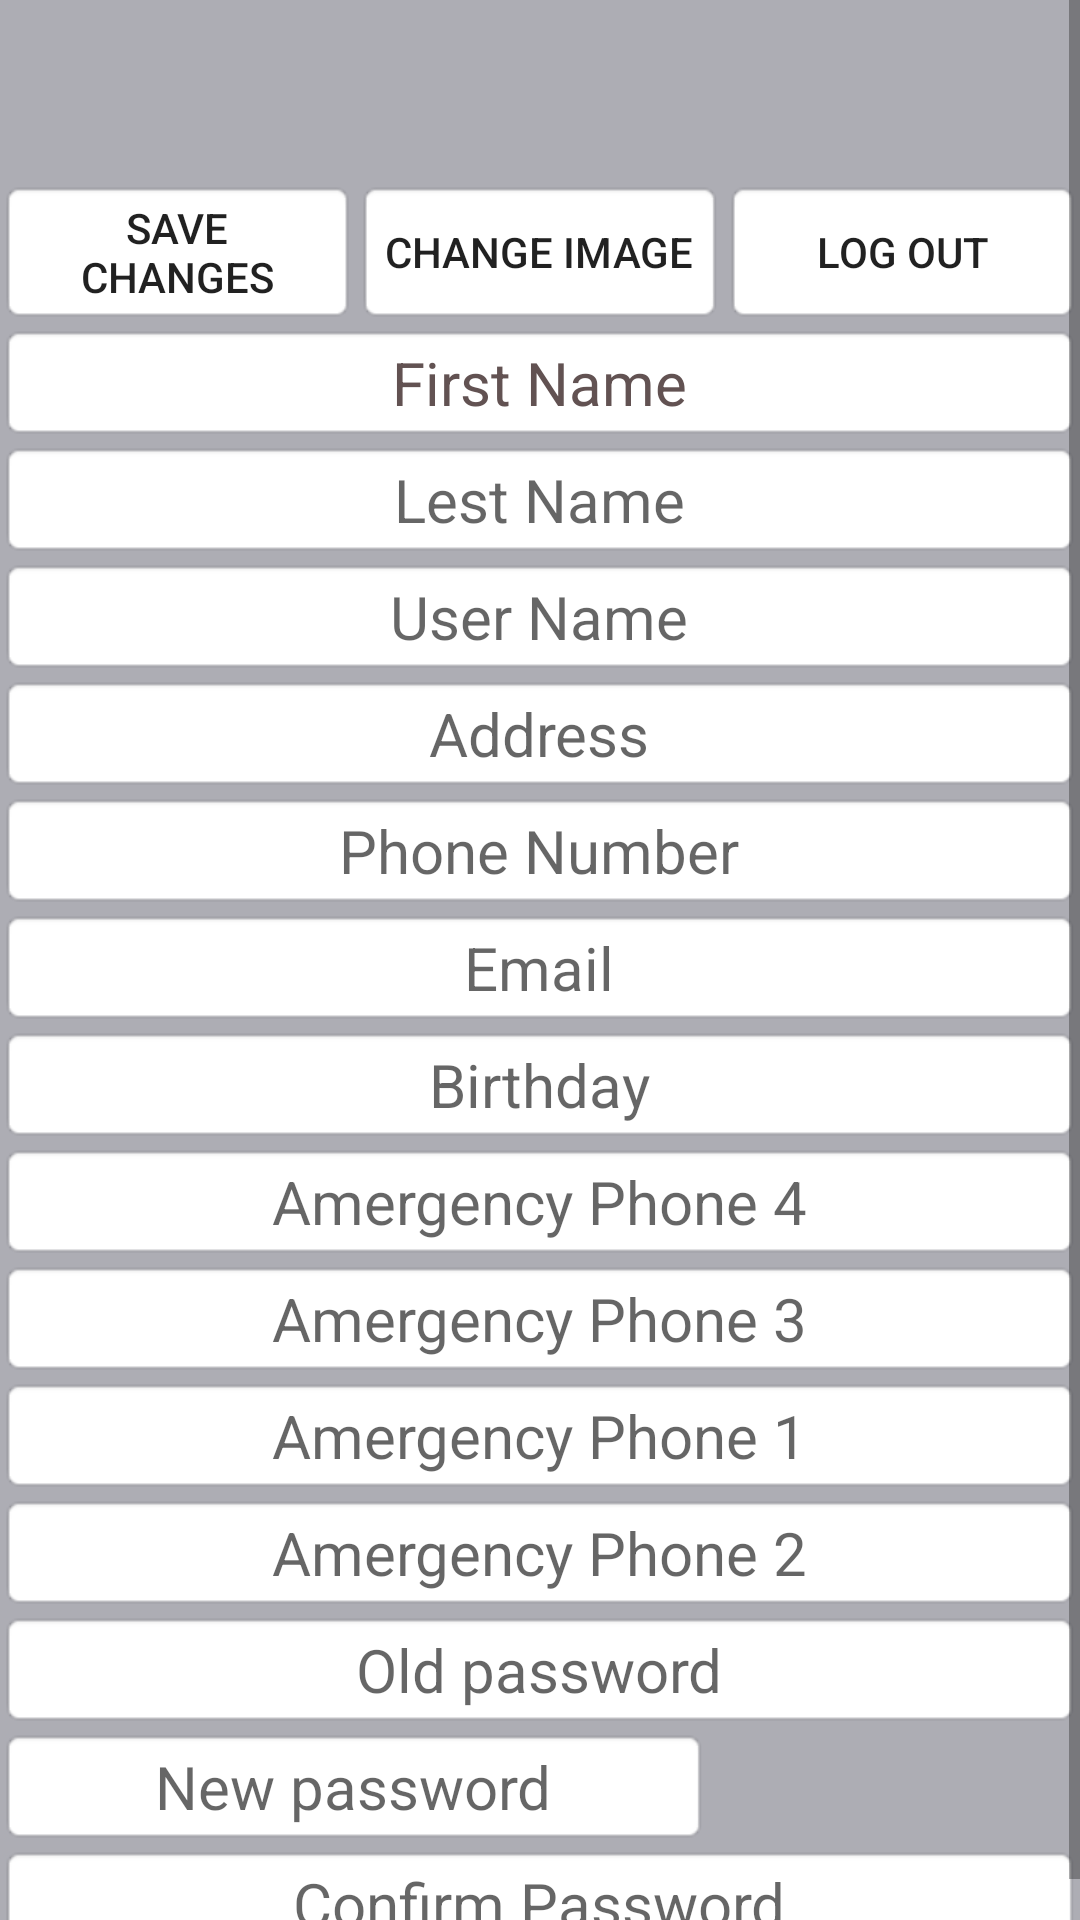

This screen was rendered from an Android layout file. Write that file and the resources it references.
<!-- AndroidManifest.xml: application theme AppTheme -->
<!-- res/layout/setting.xml -->
<RelativeLayout xmlns:android="http://schemas.android.com/apk/res/android"
    xmlns:tools="http://schemas.android.com/tools" android:layout_width="match_parent"
    android:layout_height="match_parent" android:paddingLeft="@dimen/activity_horizontal_margin"
    android:paddingRight="@dimen/activity_horizontal_margin"
    android:paddingTop="@dimen/activity_vertical_margin"
    android:paddingBottom="@dimen/activity_vertical_margin"
    tools:context="projact.finalprojact.projact.Setting"
    android:background="#adadb4"
    android:gravity="center">

    <ScrollView
        android:layout_width="fill_parent"
        android:layout_height="fill_parent"
        android:id="@+id/scrollView"
        android:layout_alignParentTop="true"
        android:layout_alignParentStart="true"
        android:layout_gravity="bottom">


        <RelativeLayout
            android:layout_width="fill_parent"
            android:layout_height="wrap_content"
            android:layout_alignParentEnd="true">

            <Button
                android:layout_width="wrap_content"
                android:layout_height="wrap_content"
                android:text="Log out"
                android:id="@+id/Setting_logoutBTN"
                android:background="@android:drawable/editbox_background_normal"
                android:layout_below="@+id/Setting_User_Image"
                android:layout_alignParentRight="true"
                android:layout_alignParentEnd="true"
                android:layout_toRightOf="@+id/Setting_changeimgBTN"
                android:layout_toEndOf="@+id/Setting_changeimgBTN"
                android:layout_above="@+id/Setting_F_Name" />

            <Button
                android:layout_width="wrap_content"
                android:layout_height="wrap_content"
                android:text="change image"
                android:id="@+id/Setting_changeimgBTN"
                android:onClick="loadImagefromGallery"
                android:background="@android:drawable/editbox_background_normal"
                android:layout_alignBottom="@+id/Setting_saveBTN"
                android:layout_centerHorizontal="true"
                android:layout_below="@+id/Setting_User_Image" />

            <EditText
                android:layout_width="wrap_content"
                android:layout_height="wrap_content"
                android:id="@+id/Setting_Address"
                android:textSize="20sp"
                android:layout_alignParentEnd="true"
                android:layout_alignParentStart="true"
                android:background="@android:drawable/editbox_background_normal"
                android:hint="Address"
                android:layout_below="@+id/Setting_U_Name"
                android:gravity="center"
                android:onClick="PicAddraesEvent" />

            <EditText
                android:layout_width="wrap_content"
                android:layout_height="wrap_content"
                android:id="@+id/Setting_F_Name"
                android:textSize="20sp"
                android:layout_alignParentEnd="true"
                android:layout_alignParentStart="true"
                android:background="@android:drawable/editbox_background_normal"
                android:textColorHint="#625252"
                android:hint="First Name"
                android:layout_below="@+id/Setting_changeimgBTN"
                android:gravity="center" />

            <EditText
                android:layout_width="wrap_content"
                android:layout_height="wrap_content"
                android:id="@+id/Setting_L_name"
                android:textSize="20sp"
                android:background="@android:drawable/editbox_background_normal"
                android:hint="Lest Name"
                android:layout_below="@+id/Setting_F_Name"
                android:layout_alignParentLeft="true"
                android:layout_alignParentStart="true"
                android:layout_alignParentRight="true"
                android:layout_alignParentEnd="true"
                android:gravity="center" />

            <EditText
                android:layout_width="wrap_content"
                android:layout_height="wrap_content"
                android:id="@+id/Setting_U_Name"
                android:textSize="20sp"
                android:layout_alignParentStart="true"
                android:layout_alignParentEnd="true"
                android:background="@android:drawable/editbox_background_normal"
                android:hint="User Name"
                android:layout_below="@+id/Setting_L_name"
                android:gravity="center" />

            <EditText
                android:layout_width="wrap_content"
                android:layout_height="wrap_content"
                android:id="@+id/Setting_Phone_Number"
                android:textSize="20sp"
                android:layout_alignParentEnd="true"
                android:layout_alignParentStart="true"
                android:background="@android:drawable/editbox_background_normal"
                android:hint="Phone Number"
                android:layout_below="@+id/Setting_Address"
                android:gravity="center" />

            <EditText
                android:layout_width="wrap_content"
                android:layout_height="wrap_content"
                android:id="@+id/Setting_Email"
                android:textSize="20sp"
                android:layout_alignParentEnd="true"
                android:layout_alignParentStart="true"
                android:background="@android:drawable/editbox_background_normal"
                android:hint="Email"
                android:layout_below="@+id/Setting_Phone_Number"
                android:inputType="textWebEmailAddress"
                android:gravity="center" />

            <TextView
                android:layout_width="wrap_content"
                android:layout_height="wrap_content"
                android:id="@+id/Setting_Birthday"
                android:textSize="20sp"
                android:layout_alignParentEnd="true"
                android:layout_alignParentStart="true"
                android:background="@android:drawable/editbox_background_normal"
                android:hint="Birthday"
                android:layout_below="@+id/Setting_Email"
                android:gravity="center"
                android:onClick="opendatetime" />

            <EditText
                android:layout_width="match_parent"
                android:layout_height="wrap_content"
                android:id="@+id/Setting_ContactAmergency1"
                android:textSize="20sp"
                android:layout_below="@+id/Setting_ContactAmergency3"
                android:layout_alignParentEnd="true"
                android:layout_alignStart="@+id/Setting_ContactAmergency3"
                android:background="@android:drawable/editbox_background_normal"
                android:hint="Amergency Phone 1"
                android:gravity="center" />

            <EditText
                android:layout_width="match_parent"
                android:layout_height="wrap_content"
                android:id="@+id/Setting_ContactAmergency2"
                android:textSize="20sp"
                android:layout_below="@+id/Setting_ContactAmergency1"
                android:layout_alignParentEnd="true"
                android:layout_alignStart="@+id/Setting_ContactAmergency1"
                android:background="@android:drawable/editbox_background_normal"
                android:hint="Amergency Phone 2"
                android:gravity="center" />

            <EditText
                android:layout_width="match_parent"
                android:layout_height="wrap_content"
                android:id="@+id/Setting_ContactAmergency3"
                android:textSize="20sp"
                android:layout_below="@+id/Setting_ContactAmergency4"
                android:layout_alignParentEnd="true"
                android:background="@android:drawable/editbox_background_normal"
                android:hint="Amergency Phone 3"
                android:gravity="center" />

            <EditText
                android:layout_width="match_parent"
                android:layout_height="wrap_content"
                android:id="@+id/Setting_ContactAmergency4"
                android:textSize="20sp"
                android:layout_alignParentEnd="true"
                android:layout_alignStart="@+id/Setting_ContactAmergency3"
                android:background="@android:drawable/editbox_background_normal"
                android:hint="Amergency Phone 4"
                android:layout_below="@+id/Setting_Birthday"
                android:gravity="center" />

            <ImageView
                android:layout_width="60dp"
                android:layout_height="60dp"
                android:id="@+id/Setting_User_Image"
                android:focusable="false"
                android:layout_centerHorizontal="true" />

            <Button
                android:layout_width="wrap_content"
                android:layout_height="wrap_content"
                android:text="Save changes"
                android:id="@+id/Setting_saveBTN"
                android:background="@android:drawable/editbox_background_normal"
                android:layout_below="@+id/Setting_User_Image"
                android:layout_toLeftOf="@+id/Setting_changeimgBTN"
                android:layout_toStartOf="@+id/Setting_changeimgBTN" />

            <EditText
                android:layout_width="wrap_content"
                android:layout_height="wrap_content"
                android:inputType="numberPassword"
                android:ems="10"
                android:id="@+id/Setting_ConfPassword"
                android:background="@android:drawable/editbox_background_normal"
                android:textSize="20sp"
                android:layout_below="@+id/Setting_Newpassword"
                android:layout_alignParentRight="true"
                android:layout_alignParentEnd="true"
                android:layout_alignParentLeft="true"
                android:layout_alignParentStart="true"
                android:hint="Confirm Password"
                android:gravity="center" />

            <EditText
                android:layout_width="wrap_content"
                android:layout_height="wrap_content"
                android:inputType="numberPassword"
                android:ems="10"
                android:id="@+id/Setting_Newpassword"
                android:background="@android:drawable/editbox_background_normal"
                android:textSize="20sp"
                android:layout_below="@+id/Setting_Oldpassword"
                android:layout_alignParentRight="true"
                android:layout_alignParentLeft="true"
                android:layout_alignParentStart="true"
                android:hint="New password"
                android:gravity="center" />

            <EditText
                android:layout_width="wrap_content"
                android:layout_height="wrap_content"
                android:inputType="numberPassword"
                android:ems="10"
                android:id="@+id/Setting_Oldpassword"
                android:background="@android:drawable/editbox_background_normal"
                android:textSize="20sp"
                android:layout_alignParentEnd="true"
                android:layout_below="@+id/Setting_ContactAmergency2"
                android:layout_alignParentRight="true"
                android:layout_alignParentLeft="true"
                android:layout_alignParentStart="true"
                android:hint="Old password"
                android:gravity="center" />


        </RelativeLayout>
    </ScrollView>


</RelativeLayout>
<!-- resources referenced by this layout -->
<resources>
  <style name="AppTheme" parent="Theme.AppCompat.Light.DarkActionBar">
          
      </style>
</resources>
